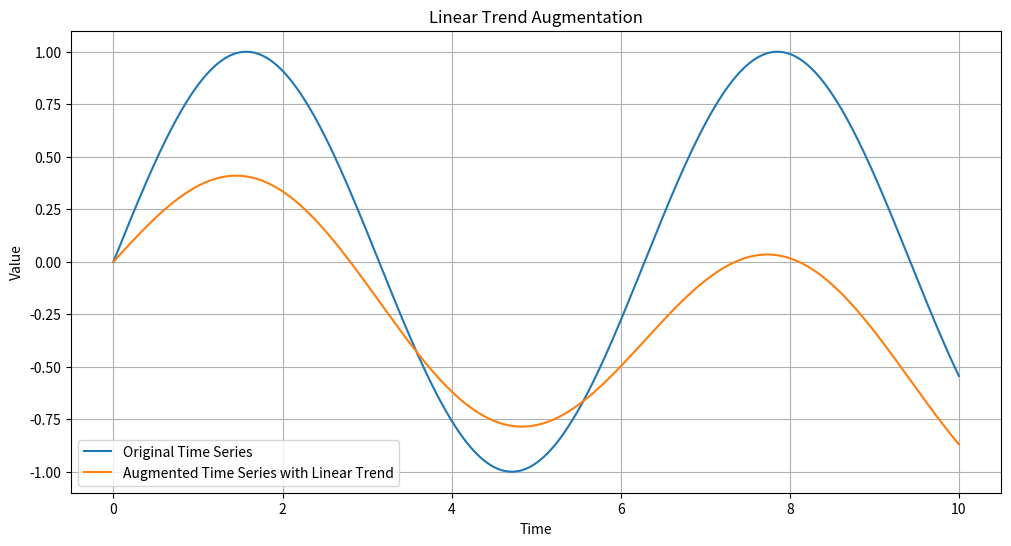

Python code for this plot:
# -*- coding: utf-8 -*-
"""
Created on 2026/03/05 16:19:59
@author: Whenxuan Wang
@email: wwhenxuan@gmail.com
@url: https://github.com/wwhenxuan/S2Generator
"""
import numpy as np


def add_linear_trend(
    time_series: np.ndarray, trend_strength: float = 1.0, direction: str = "upward"
) -> np.ndarray:
    """
    Perform linear trend augmentation on the input time series.
    This augmentation adds a linear trend to the input time series,
    which can help models learn to handle non-stationary data and improve their robustness to trends.

    :param time_series: Input time series, a 1D numpy array
    :param trend_strength: The strength of the linear trend to be added, default is 1.0.
    :param direction: The direction of the linear trend, either "upward" or "downward", default is "upward".

    :return: Augmented time series with a linear trend, a 1D numpy array of the same length as the input series.
    """

    # Get the length of the time series
    seq_length = len(time_series)

    # Calculate the the energy of the original time series
    original_energy = np.mean(time_series**2)

    # Create a linear trend
    if direction == "upward":
        trend = np.linspace(0, trend_strength * seq_length, seq_length)
    elif direction == "downward":
        trend = np.linspace(0, -trend_strength * seq_length, seq_length)
    else:
        raise ValueError("direction must be either 'upward' or 'downward'")

    # Scale the trend to have the same energy as the original time series
    trend_energy = np.mean(trend**2)

    if trend_energy > 0:
        trend = trend * np.sqrt(original_energy / trend_energy)

    # Average the original signal and the trend to maintain the overall scale
    return (time_series + trend) / 2


if __name__ == "__main__":
    # Example usage
    import matplotlib.pyplot as plt

    # Create a sample time series (sine wave)
    t = np.linspace(0, 10, 500)
    original_series = np.sin(t)

    # Add linear trend
    augmented_series = add_linear_trend(
        original_series, trend_strength=1, direction="downward"
    )

    # Plot the original and augmented time series
    plt.figure(figsize=(12, 6))
    plt.plot(t, original_series, label="Original Time Series")
    plt.plot(t, augmented_series, label="Augmented Time Series with Linear Trend")
    plt.legend()
    plt.title("Linear Trend Augmentation")
    plt.xlabel("Time")
    plt.ylabel("Value")
    plt.grid()
    plt.show()
